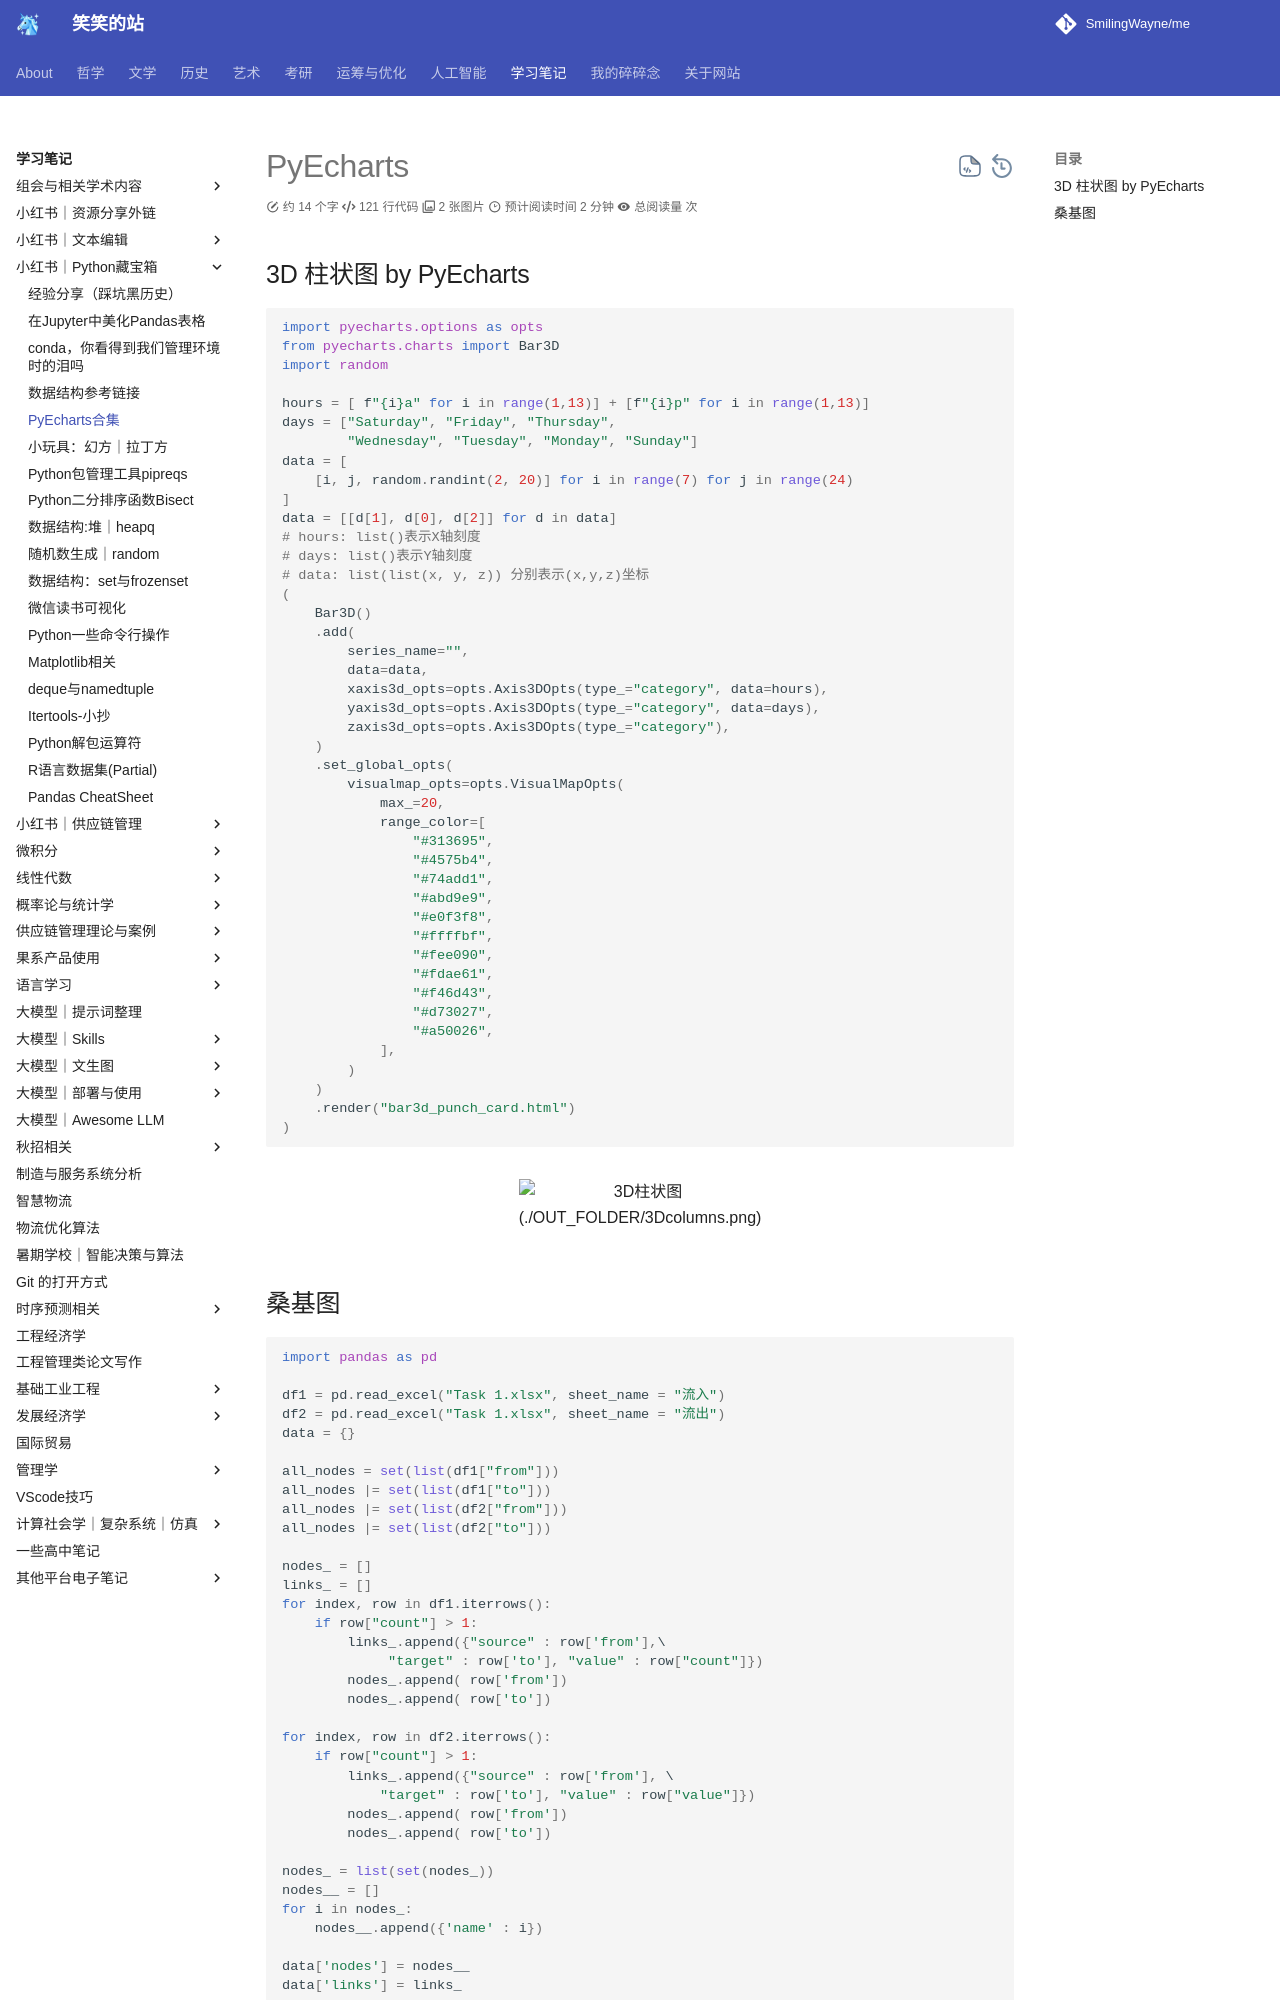

repository: SmilingWayne/me · page: Study/PythonPackages/Pyecharts1/index.html · generator: mkdocs

# PyEcharts

## 3D 柱状图 by PyEcharts


```python
import pyecharts.options as opts
from pyecharts.charts import Bar3D
import random

hours = [ f"{i}a" for i in range(1,13)] + [f"{i}p" for i in range(1,13)]
days = ["Saturday", "Friday", "Thursday",
        "Wednesday", "Tuesday", "Monday", "Sunday"]
data = [
    [i, j, random.randint(2, 20)] for i in range(7) for j in range(24)
]
data = [[d[1], d[0], d[2]] for d in data]
# hours: list()表示X轴刻度
# days: list()表示Y轴刻度
# data: list(list(x, y, z)) 分别表示(x,y,z)坐标
(
    Bar3D()
    .add(
        series_name="",
        data=data,
        xaxis3d_opts=opts.Axis3DOpts(type_="category", data=hours),
        yaxis3d_opts=opts.Axis3DOpts(type_="category", data=days),
        zaxis3d_opts=opts.Axis3DOpts(type_="category"),
    )
    .set_global_opts(
        visualmap_opts=opts.VisualMapOpts(
            max_=20,
            range_color=[
                "#313695",
                "#4575b4",
                "#74add1",
                "#abd9e9",
                "#e0f3f8",
                "#ffffbf",
                "#fee090",
                "#fdae61",
                "#f46d43",
                "#d73027",
                "#a50026",
            ],
        )
    )
    .render("bar3d_punch_card.html")
)

```


<figure markdown>

![3D柱状图](https://cdn.jsdelivr.net/gh/SmilingWayne/picsrepo/202310251130709.png)(./OUT_FOLDER/3Dcolumns.png)

</figure>
